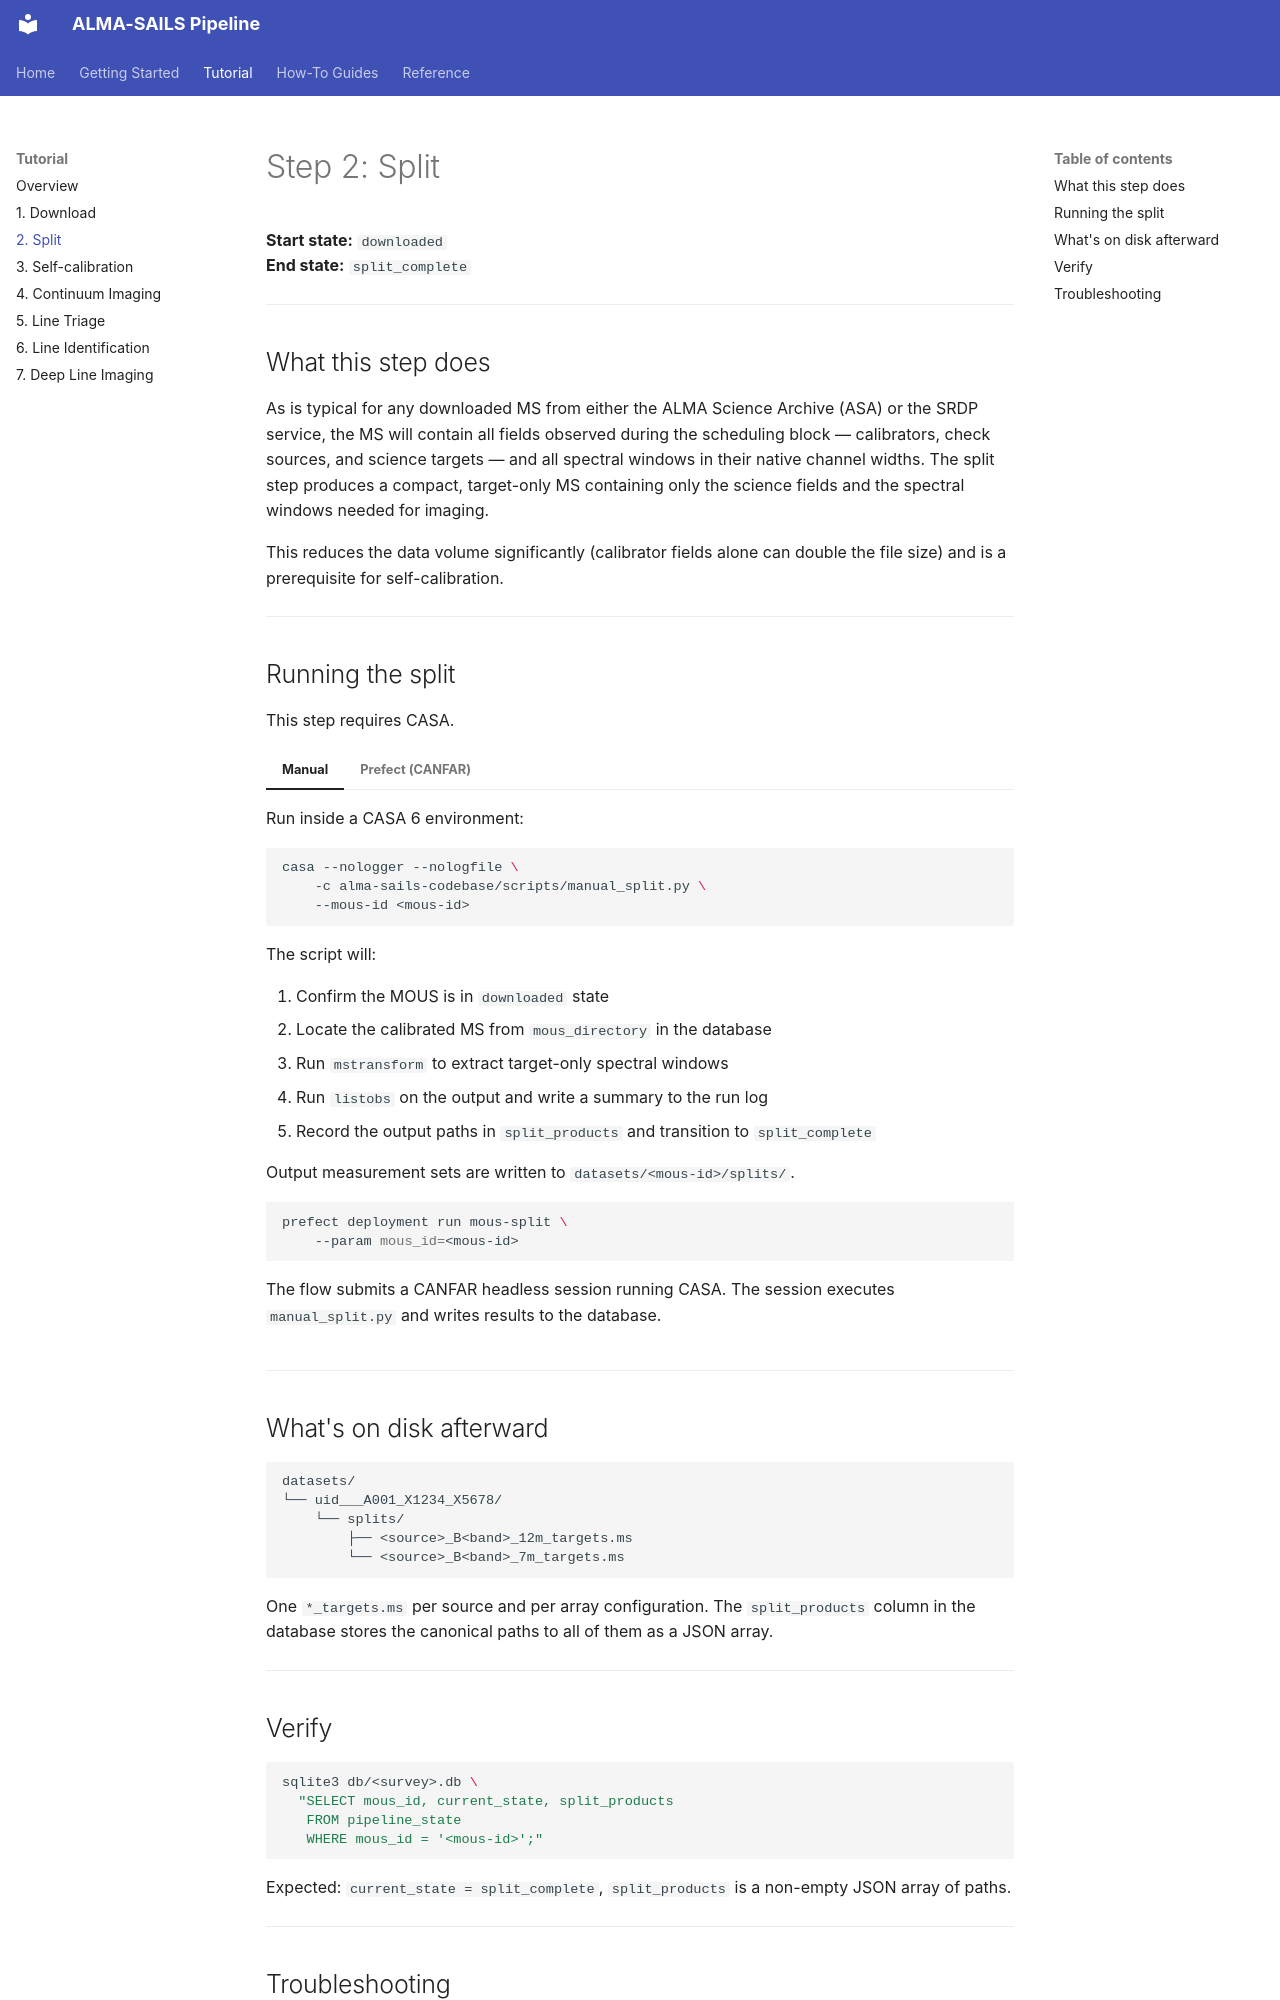

repository: samdf96/alma-sails-codebase · page: tutorial/02_split/index.html · generator: mkdocs

# Step 2: Split

**Start state:** `downloaded`  
**End state:** `split_complete`

---

## What this step does

As is typical for any downloaded MS from either the ALMA Science Archive (ASA) or the SRDP service, the MS will contain all fields observed during the scheduling block — calibrators, check sources, and science targets — and all spectral windows in their native channel widths. The split step produces a compact, target-only MS containing only the science fields and the spectral windows needed for imaging.

This reduces the data volume significantly (calibrator fields alone can double the file size) and is a prerequisite for self-calibration.

---

## Running the split

This step requires CASA.

=== "Manual"

    Run inside a CASA 6 environment:

    ```bash
    casa --nologger --nologfile \
        -c alma-sails-codebase/scripts/manual_split.py \
        --mous-id <mous-id>
    ```

    The script will:

    1. Confirm the MOUS is in `downloaded` state
    2. Locate the calibrated MS from `mous_directory` in the database
    3. Run `mstransform` to extract target-only spectral windows
    4. Run `listobs` on the output and write a summary to the run log
    5. Record the output paths in `split_products` and transition to `split_complete`

    Output measurement sets are written to `datasets/<mous-id>/splits/`.

=== "Prefect (CANFAR)"

    ```bash
    prefect deployment run mous-split \
        --param mous_id=<mous-id>
    ```

    The flow submits a CANFAR headless session running CASA. The session executes `manual_split.py` and writes results to the database.

---

## What's on disk afterward

```
datasets/
└── uid___A001_X1234_X5678/
    └── splits/
        ├── <source>_B<band>_12m_targets.ms
        └── <source>_B<band>_7m_targets.ms
```

One `*_targets.ms` per source and per array configuration. The `split_products` column in the database stores the canonical paths to all of them as a JSON array.

---

## Verify

```bash
sqlite3 db/<survey>.db \
  "SELECT mous_id, current_state, split_products
   FROM pipeline_state
   WHERE mous_id = '<mous-id>';"
```

Expected: `current_state = split_complete`, `split_products` is a non-empty JSON array of paths.

---
